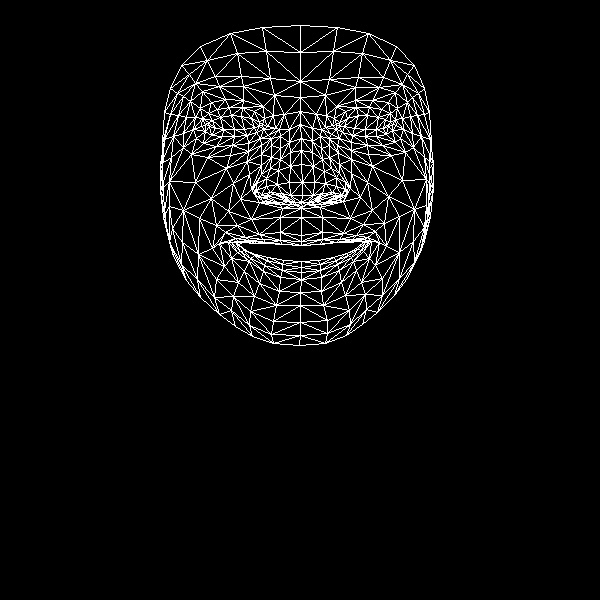

The file beside this chart, header and first rows:
, x, y
0, 301, 235
1, 302, 195
2, 301, 208
3, 290, 152
4, 302, 182
5, 301, 164
6, 300, 124
7, 209, 126
8, 300, 97
9, 300, 81
10, 300, 25
11, 301, 241
12, 301, 245
13, 301, 245
14, 301, 261
15, 301, 267
16, 301, 272
17, 301, 279
18, 300, 292
19, 301, 202
20, 288, 201
21, 170, 88
22, 247, 135
23, 234, 136
24, 222, 136
25, 205, 131
26, 256, 132
27, 229, 107
28, 242, 107
29, 217, 109
30, 208, 113
31, 196, 138
32, 250, 311
33, 205, 124
34, 164, 139
35, 183, 133
36, 233, 183
37, 280, 232
38, 282, 244
39, 259, 234
40, 245, 237
41, 266, 243
42, 254, 243
43, 231, 258
44, 290, 195
45, 289, 182
46, 190, 101
47, 261, 154
48, 256, 190
49, 256, 183
50, 195, 182
51, 290, 166
52, 219, 86
53, 202, 91
54, 181, 65
55, 274, 95
56, 254, 111
57, 219, 243
58, 173, 256
59, 266, 197
... 408 more rows
